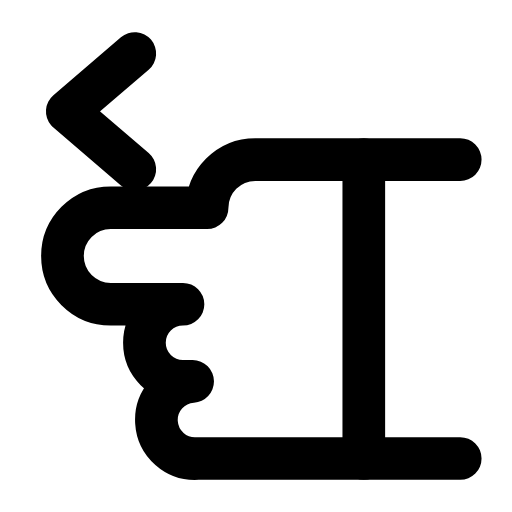
t = 0.00 s
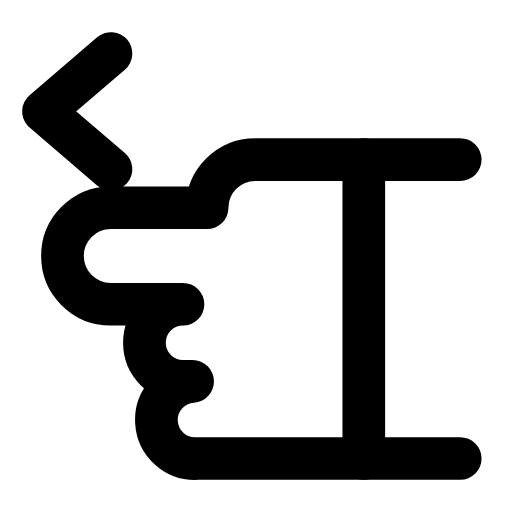
t = 0.23 s
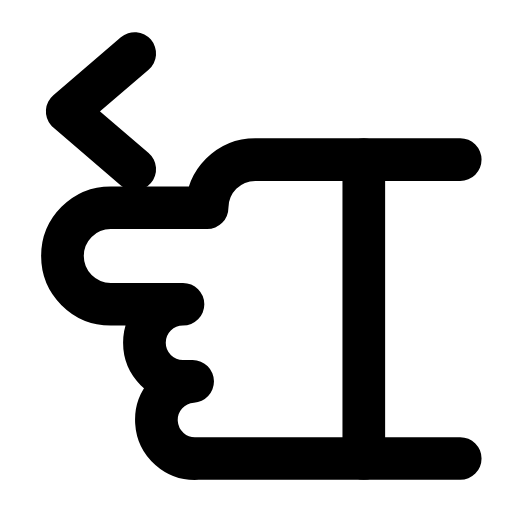
t = 0.47 s
t = 0.68 s: frame unchanged from t = 0.00 s, image omitted
t = 0.92 s: frame unchanged from t = 0.00 s, image omitted
t = 1.17 s: frame unchanged from t = 0.00 s, image omitted

The animated SVG that drew these frames (rendered in a browser with its animation timeline set to each time). Animation: 1 SMIL element (animateTransform=1); one cycle of 1.40 s, repeats indefinitely.

<svg xmlns="http://www.w3.org/2000/svg" width="24" height="24" viewBox="0 0 24 24" fill="none"><g transform="translate(-1.592 -0.43) scale(1.13)"><g><animateTransform attributeName="transform" type="translate" values="0 0;0 0;-1.2 0;0 0;0 0;0 0;0 0;-1.2 0;0 0;0 0;0 0" keyTimes="0;0.135;0.2475;0.36;0.45;0.6;0.66;0.735;0.81;0.9;1" dur="1.4s" repeatCount="indefinite" calcMode="spline" keySplines="0.16 1 0.3 1;0.16 1 0.3 1;0.16 1 0.3 1;0.16 1 0.3 1;0.16 1 0.3 1;0.16 1 0.3 1;0.16 1 0.3 1;0.16 1 0.3 1;0.16 1 0.3 1;0.16 1 0.3 1"/><path stroke="currentColor" stroke-width="1.77" stroke-linecap="round" stroke-linejoin="round" fill="none" d="M7 2.6L4.2 5L7 7.4"></path></g><path stroke="currentColor" stroke-width="1.77" stroke-linecap="round" stroke-linejoin="round" fill="none" d="M14 9L18 9A2 2 0 0 1 18 13L15 13A1.6 1.6 0 0 1 15 16.2L14.6 16.2A1.6 1.6 0 0 1 14.4 19.4L3.5 19.4M3.5 7L12 7A2 2 0 0 1 14 9" transform="translate(24 0) scale(-1 1)"></path><path stroke="currentColor" stroke-width="1.77" stroke-linecap="round" stroke-linejoin="round" fill="none" d="M7.5 7L7.5 19.4" transform="translate(24 0) scale(-1 1)"></path></g></svg>
